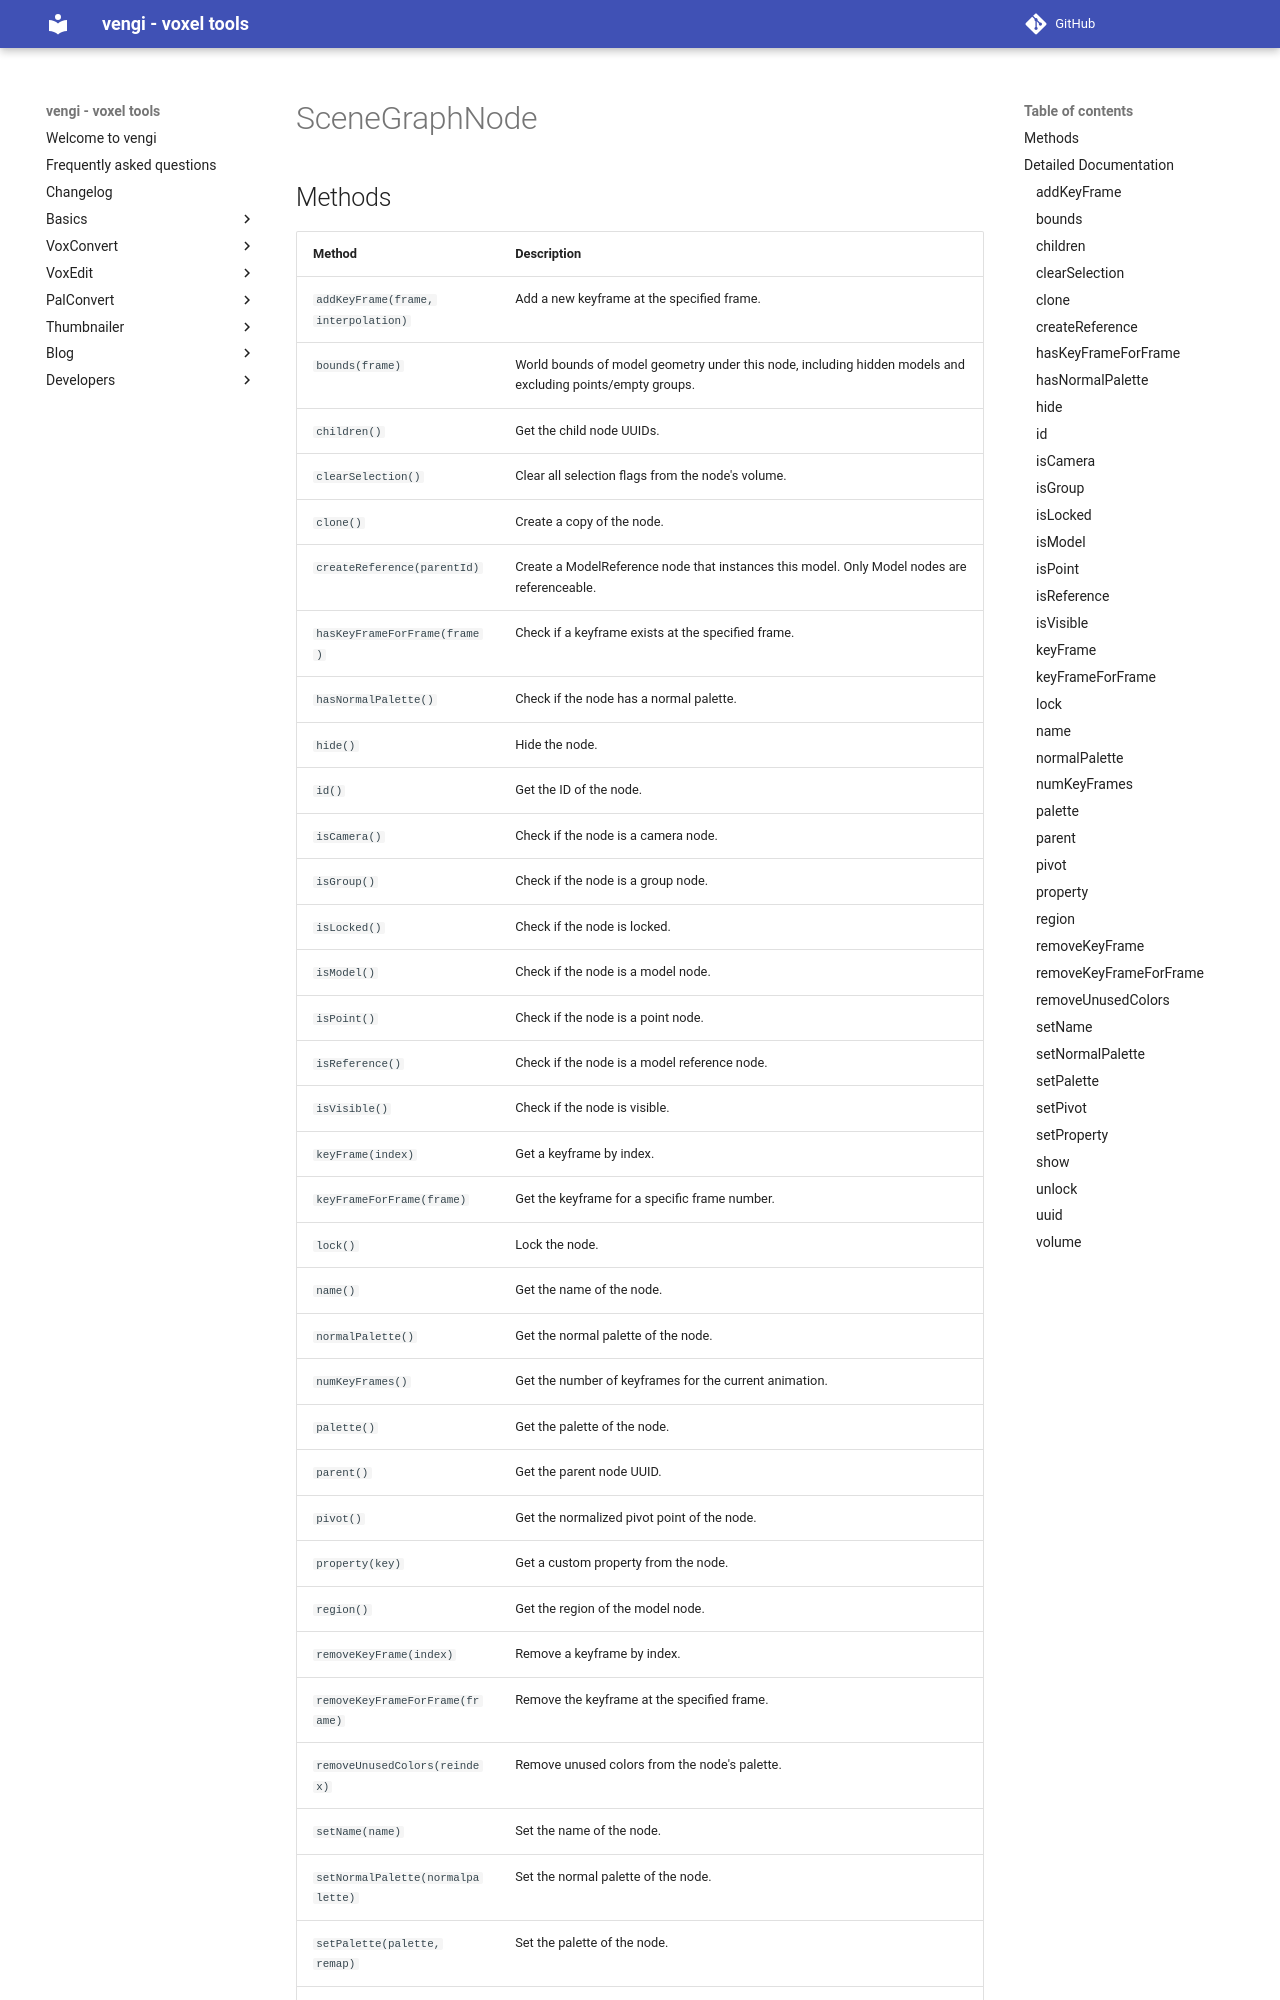

repository: vengi-voxel/vengi · page: lua/scenegraphnode/index.html · generator: mkdocs

# SceneGraphNode

## Methods

| Method | Description |
| ------ | ----------- |
| `addKeyFrame(frame, interpolation)` | Add a new keyframe at the specified frame. |
| `bounds(frame)` | World bounds of model geometry under this node, including hidden models and excluding points/empty groups. |
| `children()` | Get the child node UUIDs. |
| `clearSelection()` | Clear all selection flags from the node's volume. |
| `clone()` | Create a copy of the node. |
| `createReference(parentId)` | Create a ModelReference node that instances this model. Only Model nodes are referenceable. |
| `hasKeyFrameForFrame(frame)` | Check if a keyframe exists at the specified frame. |
| `hasNormalPalette()` | Check if the node has a normal palette. |
| `hide()` | Hide the node. |
| `id()` | Get the ID of the node. |
| `isCamera()` | Check if the node is a camera node. |
| `isGroup()` | Check if the node is a group node. |
| `isLocked()` | Check if the node is locked. |
| `isModel()` | Check if the node is a model node. |
| `isPoint()` | Check if the node is a point node. |
| `isReference()` | Check if the node is a model reference node. |
| `isVisible()` | Check if the node is visible. |
| `keyFrame(index)` | Get a keyframe by index. |
| `keyFrameForFrame(frame)` | Get the keyframe for a specific frame number. |
| `lock()` | Lock the node. |
| `name()` | Get the name of the node. |
| `normalPalette()` | Get the normal palette of the node. |
| `numKeyFrames()` | Get the number o
